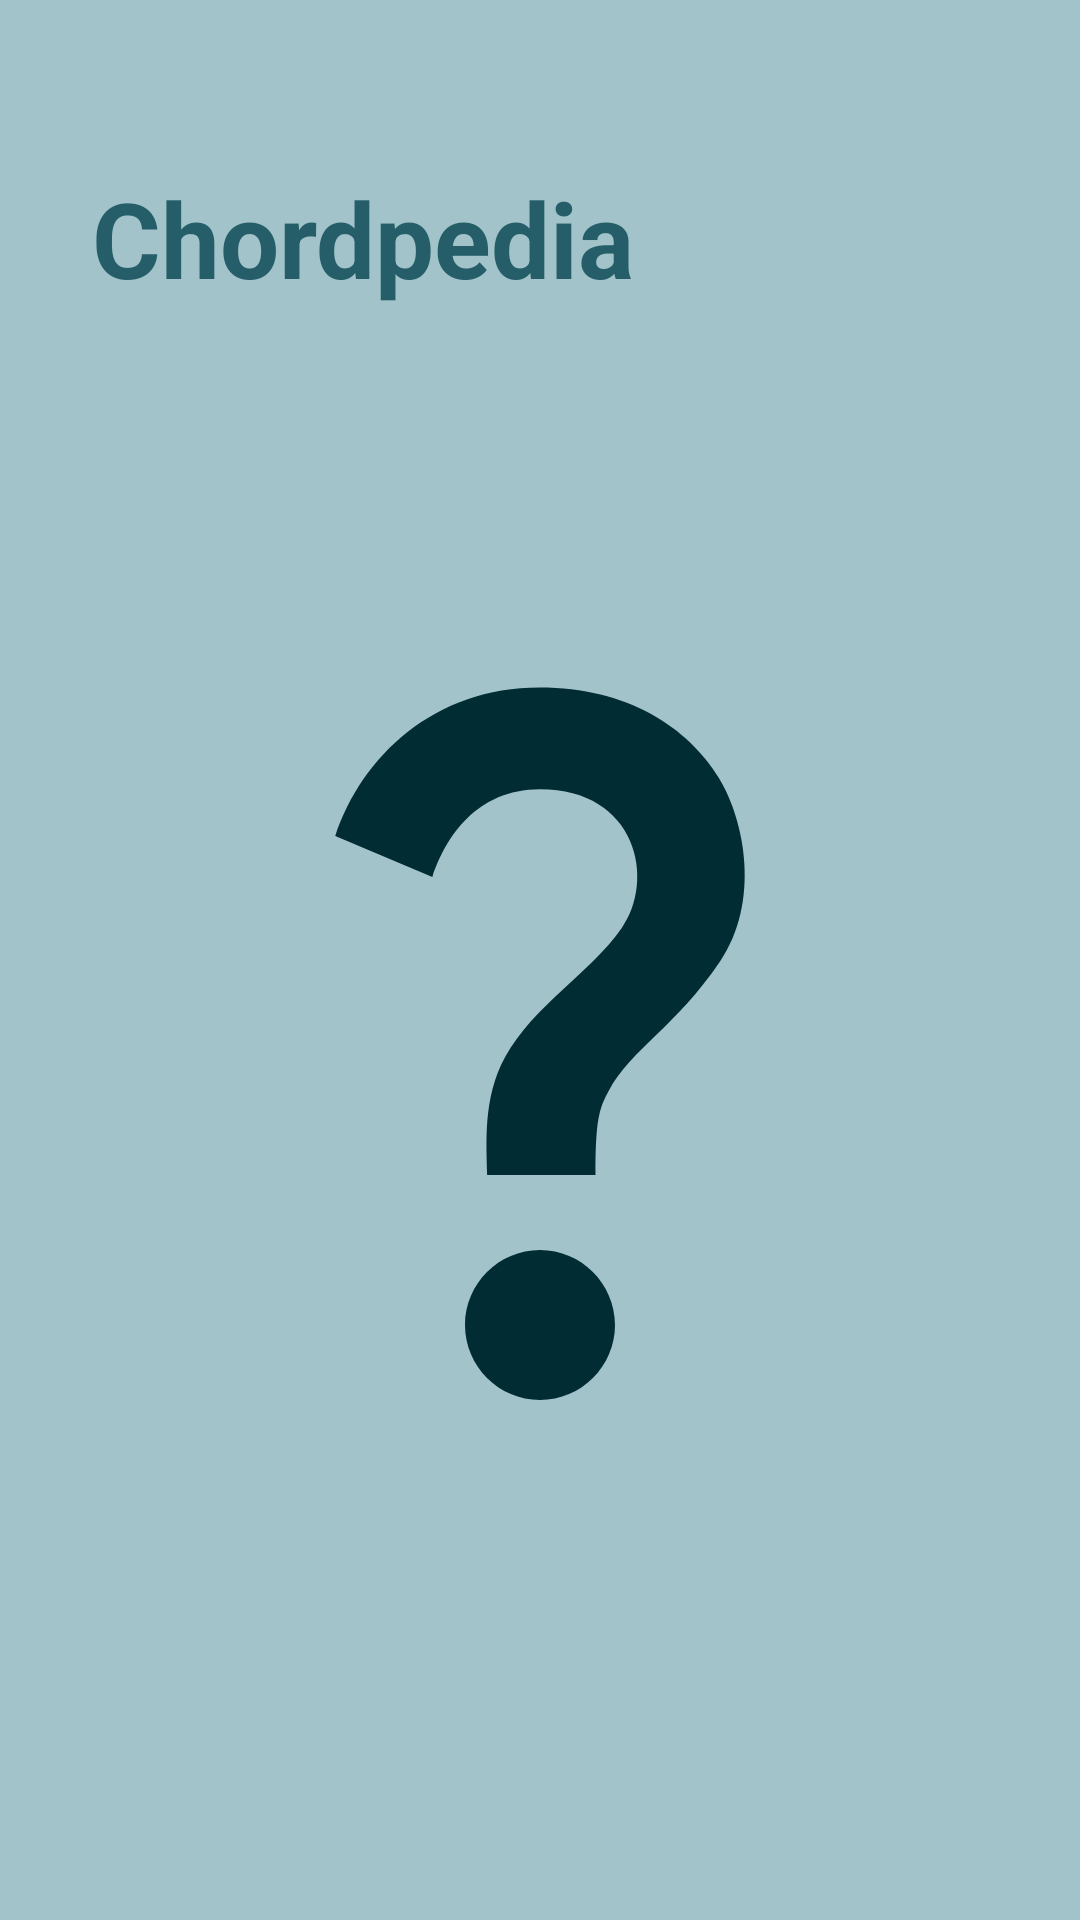

Android layout source for this screen:
<!-- AndroidManifest.xml: application theme Theme.GuitarApp -->
<!-- res/layout/fragment_chords.xml -->
<?xml version="1.0" encoding="utf-8"?>
<androidx.core.widget.NestedScrollView
    xmlns:android="http://schemas.android.com/apk/res/android"
    xmlns:app="http://schemas.android.com/apk/res-auto"
    android:layout_width="match_parent"
    android:layout_height="match_parent"
    android:background="@color/base_color"
    android:fillViewport="true">

    <androidx.constraintlayout.widget.ConstraintLayout
        android:layout_width="match_parent"
        android:layout_height="wrap_content"
        android:padding="24dp">

        <TextView
            android:id="@+id/tvPageTitle"
            android:layout_width="wrap_content"
            android:layout_height="wrap_content"
            android:layout_marginTop="32dp"
            android:text="@string/chordpedia_label"
            android:textColor="@color/darker2_color"
            android:textSize="35sp"
            android:textStyle="bold"
            app:layout_constraintEnd_toEndOf="parent"
            app:layout_constraintHorizontal_bias="0.05"
            app:layout_constraintStart_toStartOf="parent"
            app:layout_constraintTop_toTopOf="parent" />

        <HorizontalScrollView
            android:id="@+id/containerBaseChords"
            android:layout_width="match_parent"
            android:layout_height="wrap_content"
            android:layout_marginTop="25dp"
            android:scrollbars="none"
            app:layout_constraintTop_toBottomOf="@id/tvPageTitle">

            <LinearLayout
                android:id="@+id/baseChordsLinearLayout"
                android:layout_width="wrap_content"
                android:layout_height="wrap_content"
                android:orientation="horizontal"
                android:padding="8dp" />
        </HorizontalScrollView>

        <HorizontalScrollView
            android:id="@+id/containerModifications"
            android:layout_width="match_parent"
            android:layout_height="wrap_content"
            android:layout_marginTop="8dp"
            android:scrollbars="none"
            app:layout_constraintTop_toBottomOf="@id/containerBaseChords">

            <LinearLayout
                android:id="@+id/modificationsLinearLayout"
                android:layout_width="wrap_content"
                android:layout_height="wrap_content"
                android:orientation="horizontal"
                android:padding="8dp" />
        </HorizontalScrollView>

        <FrameLayout
            android:id="@+id/chordImageContainer"
            android:layout_width="0dp"
            android:layout_height="300dp"
            android:layout_marginTop="24dp"
            app:layout_constraintEnd_toEndOf="parent"
            app:layout_constraintStart_toStartOf="parent"
            app:layout_constraintTop_toBottomOf="@id/containerModifications">

            <ImageView
                android:id="@+id/ivChordImage"
                android:layout_width="match_parent"
                android:layout_height="match_parent"
                android:scaleType="fitCenter"
                android:adjustViewBounds="true"
                android:src="@drawable/icon_question_mark"
                android:contentDescription="@string/fingering_img_description" />
        </FrameLayout>

        <LinearLayout
            android:layout_width="0dp"
            android:layout_height="wrap_content"
            android:layout_marginTop="16dp"
            android:orientation="horizontal"
            android:gravity="center"
            app:layout_constraintEnd_toEndOf="parent"
            app:layout_constraintStart_toStartOf="parent"
            app:layout_constraintTop_toBottomOf="@id/chordImageContainer">

            <ImageButton
                android:id="@+id/btnPrevChord"
                android:layout_width="80dp"
                android:layout_height="80dp"
                android:layout_marginEnd="16dp"
                android:src="@drawable/icon_arrow_left"
                android:background="?attr/selectableItemBackgroundBorderless"
                android:visibility="invisible"
                android:contentDescription="@string/fingering_img_previous" />


            <ImageButton
                android:id="@+id/btnNextChord"
                android:layout_width="80dp"
                android:layout_height="80dp"
                android:layout_marginStart="16dp"
                android:src="@drawable/icon_arrow_right"
                android:background="?attr/selectableItemBackgroundBorderless"
                android:visibility="invisible"
                android:contentDescription="@string/fingering_img_next" />
        </LinearLayout>

    </androidx.constraintlayout.widget.ConstraintLayout>
</androidx.core.widget.NestedScrollView>
<!-- resources referenced by this layout -->
<resources>
  <color name="base_color">#A1C3C9</color>
  <color name="darker2_color">#255E69</color>
  <!-- drawable icon_arrow_left (drawable) -->
  <vector xmlns:android="http://schemas.android.com/apk/res/android" android:autoMirrored="true" android:height="24dp" android:tint="#012C34" android:viewportHeight="24" android:viewportWidth="24" android:width="24dp">
        
      <path android:fillColor="@android:color/white" android:pathData="M15.41,16.59L10.83,12l4.58,-4.59L14,6l-6,6 6,6 1.41,-1.41z"/>
      
  </vector>
  <!-- drawable icon_arrow_right (drawable) -->
  <vector xmlns:android="http://schemas.android.com/apk/res/android" android:autoMirrored="true" android:height="24dp" android:tint="#012C34" android:viewportHeight="24" android:viewportWidth="24" android:width="24dp">
        
      <path android:fillColor="@android:color/white" android:pathData="M8.59,16.59L13.17,12 8.59,7.41 10,6l6,6 -6,6 -1.41,-1.41z"/>
      
  </vector>
  <!-- drawable icon_question_mark (drawable) -->
  <vector xmlns:android="http://schemas.android.com/apk/res/android" android:height="24dp" android:tint="#012C34" android:viewportHeight="24" android:viewportWidth="24" android:width="24dp">
        
      <path android:fillColor="@android:color/white" android:pathData="M11.07,12.85c0.77,-1.39 2.25,-2.21 3.11,-3.44c0.91,-1.29 0.4,-3.7 -2.18,-3.7c-1.69,0 -2.52,1.28 -2.87,2.34L6.54,6.96C7.25,4.83 9.18,3 11.99,3c2.35,0 3.96,1.07 4.78,2.41c0.7,1.15 1.11,3.3 0.03,4.9c-1.2,1.77 -2.35,2.31 -2.97,3.45c-0.25,0.46 -0.35,0.76 -0.35,2.24h-2.89C10.58,15.22 10.46,13.95 11.07,12.85zM14,20c0,1.1 -0.9,2 -2,2s-2,-0.9 -2,-2c0,-1.1 0.9,-2 2,-2S14,18.9 14,20z"/>
      
  </vector>
  <string name="chordpedia_label">Chordpedia</string>
  <string name="fingering_img_description">Fingering image</string>
  <string name="fingering_img_next">next fingering</string>
  <string name="fingering_img_previous">previous fingering</string>
  <style name="Theme.GuitarApp" parent="Theme.MaterialComponents.DayNight.NoActionBar" />
</resources>
